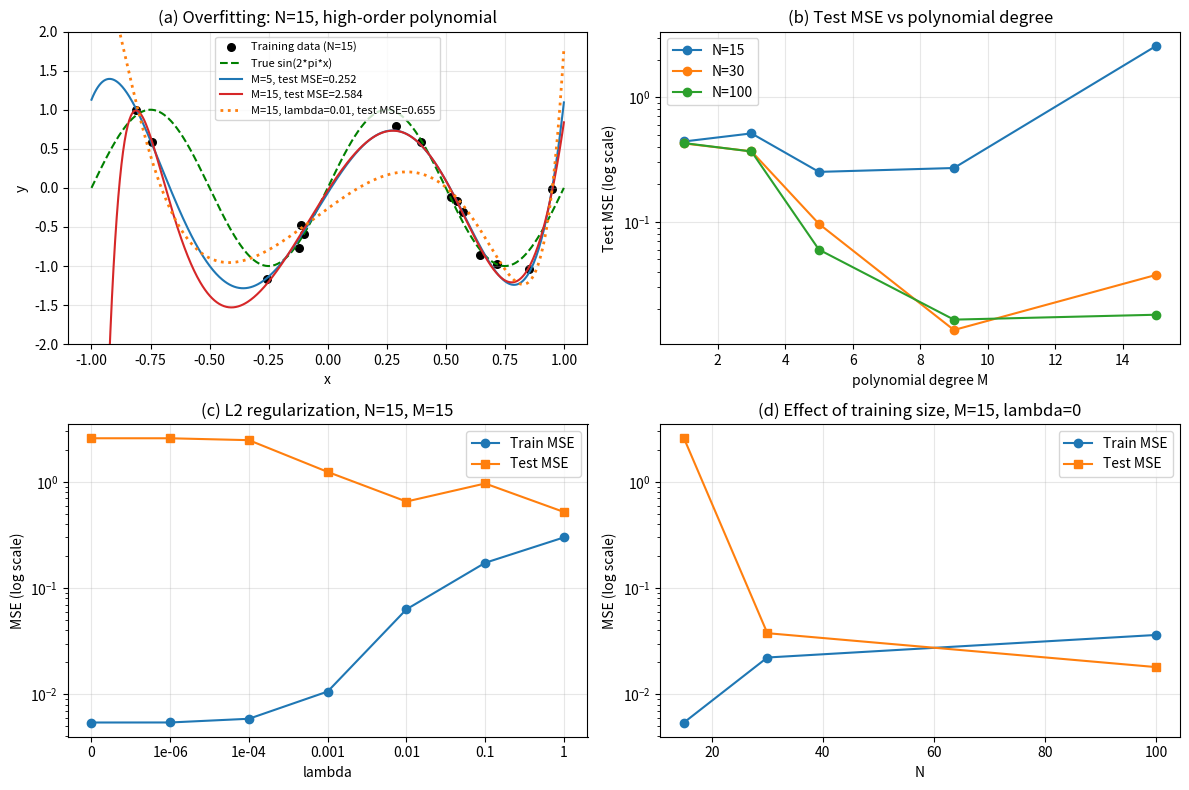

This figure's Python source:
# -*- coding: utf-8 -*-
"""
实验一：多项式拟合正弦函数
内容：
1. 生成带高斯噪声的正弦数据；
2. 用多项式模型拟合；
3. 全批量梯度下降 + L2 正则化；
4. 比较不同阶数、样本量、学习率、正则化系数；
5. 画图并输出指标。
"""
import matplotlib.pyplot as plt
import numpy as np
import matplotlib
matplotlib.use("Agg")

plt.rcParams["axes.unicode_minus"] = False
np.seterr(over="ignore", invalid="ignore")
RNG_SEED = 42


def generate_data(n, noise_std=0.2, seed=RNG_SEED):
    """在 [-1,1] 上生成 y=sin(2*pi*x)+高斯噪声"""
    rng = np.random.default_rng(seed)
    x = rng.uniform(-1.0, 1.0, size=n)
    y = np.sin(2.0 * np.pi * x) + noise_std * rng.normal(size=n)
    return x, y


def polynomial_features(x, degree, mean=None, std=None):
    """
    构造 [1, x, x^2, ..., x^degree]。
    对非截距列做 z-score 标准化。
    训练集调用时 mean/std 为 None，会返回训练集统计量；测试集再传入同一组统计量。
    """
    x = np.asarray(x, dtype=float)
    Phi = np.vander(x, degree + 1, increasing=True)

    if degree >= 1:
        if mean is None:
            mean = Phi[:, 1:].mean(axis=0)
            std = Phi[:, 1:].std(axis=0)
            std = np.where(std < 1e-12, 1.0, std)
        Phi[:, 1:] = (Phi[:, 1:] - mean) / std
    else:
        mean = np.zeros(0)
        std = np.ones(0)
    return Phi, mean, std


def mse(y_true, y_pred):
    return float(np.mean((np.asarray(y_true) - np.asarray(y_pred)) ** 2))


def train_gd(Phi, y, lr=0.1, epochs=60000, l2=0.0, reg_bias=False, tol=1e-12):
    """
    全批量梯度下降最小化:
        J(w) = 1/(2N) * ||Phi w - y||^2 + (lambda/2) * ||w_pen||^2
    其中除截距外都参与 L2 惩罚。
    返回 w 和 loss 历史。
    """
    Phi = np.asarray(Phi, dtype=float)
    y = np.asarray(y, dtype=float).reshape(-1)
    n_samples, n_features = Phi.shape
    w = np.zeros(n_features, dtype=float)
    losses = []

    for epoch in range(epochs):
        y_pred = Phi @ w
        err = y_pred - y
        grad = Phi.T @ err / n_samples

        if l2 > 0.0:
            reg = l2 * w
            if not reg_bias:
                reg[0] = 0.0
            grad = grad + reg

        w = w - lr * grad
        if not np.all(np.isfinite(w)):
            raise FloatingPointError("梯度下降发散，请减小学习率或做特征标准化。")

        new_err = Phi @ w - y
        loss = 0.5 * np.mean(new_err ** 2)
        if l2 > 0.0:
            loss += 0.5 * l2 * np.sum(w[1:] ** 2)
        losses.append(float(loss))
        if epoch > 100 and abs(losses[-1] - losses[-2]) < tol:
            break

    return w, np.asarray(losses)


def fit_eval(x_train, y_train, x_test, y_test, degree, lr=0.1,
             epochs=60000, l2=0.0):
    """返回训练误差、测试误差、模型权重以及测试集预测"""
    Phi_train, mean, std = polynomial_features(x_train, degree)
    Phi_test, _, _ = polynomial_features(x_test, degree, mean=mean, std=std)
    w, losses = train_gd(Phi_train, y_train, lr=lr, epochs=epochs, l2=l2)
    train_mse = mse(y_train, Phi_train @ w)
    test_mse = mse(y_test, Phi_test @ w)
    return {
        "degree": degree, "train_mse": train_mse, "test_mse": test_mse,
        "w": w, "losses": losses, "mean": mean, "std": std,
    }


def main():
    noise_std = 0.2
    x_test = np.linspace(-1.0, 1.0, 600)
    y_test_clean = np.sin(2.0 * np.pi * x_test)

    # 固定同一个较大的数据池，取前 n 个作为不同样本量，保证比较尽量公平
    x_pool, y_pool = generate_data(200, noise_std=noise_std, seed=RNG_SEED)

    degrees = [1, 3, 5, 9, 15]
    sample_sizes = [15, 30, 100]
    base_lr = 0.1
    base_epochs = 60000

    print("=" * 88)
    print("实验1：不同数据量 N 和不同多项式阶数 M （无正则化, lr=%.2f, epochs=%d）" % (base_lr, base_epochs))
    print("=" * 88)
    print(f"{'N':>4s} {'M':>3s} {'训练MSE':>12s} {'测试MSE':>12s} {'||w||':>10s}")
    degree_results = {}
    for n in sample_sizes:
        x_train, y_train = x_pool[:n], y_pool[:n]
        for degree in degrees:
            res = fit_eval(x_train, y_train, x_test, y_test_clean,
                           degree=degree, lr=base_lr, epochs=base_epochs, l2=0.0)
            degree_results[(n, degree)] = res
            print(f"{n:4d} {degree:3d} {res['train_mse']:12.6f} "
                  f"{res['test_mse']:12.6f} {np.linalg.norm(res['w']):10.4f}")

    print("\n" + "=" * 88)
    print("实验2：L2 正则化系数影响（N=15, M=15, lr=%.2f, epochs=%d）" % (base_lr, base_epochs))
    print("=" * 88)
    n_small = 15
    x_train, y_train = x_pool[:n_small], y_pool[:n_small]
    l2_list = [0.0, 1e-6, 1e-4, 1e-3, 1e-2, 1e-1, 1.0]
    print(f"{'lambda':>10s} {'训练MSE':>12s} {'测试MSE':>12s} {'||w||':>10s}")
    l2_results = {}
    for l2 in l2_list:
        res = fit_eval(x_train, y_train, x_test, y_test_clean,
                       degree=15, lr=base_lr, epochs=base_epochs, l2=l2)
        l2_results[l2] = res
        print(f"{l2:10.4g} {res['train_mse']:12.6f} "
              f"{res['test_mse']:12.6f} {np.linalg.norm(res['w']):10.4f}")

    print("\n" + "=" * 88)
    print("实验3：学习率影响（N=30, M=15, 无正则化, epochs=60000）")
    print("=" * 88)
    n_mid = 30
    x_train, y_train = x_pool[:n_mid], y_pool[:n_mid]
    print(f"{'lr':>8s} {'训练MSE':>12s} {'测试MSE':>12s} {'状态':>8s}")
    lr_results = {}
    for lr in [0.005, 0.01, 0.02, 0.05, 0.1, 0.2, 0.5]:
        try:
            res = fit_eval(x_train, y_train, x_test, y_test_clean,
                           degree=15, lr=lr, epochs=60000, l2=0.0)
            lr_results[lr] = res
            print(f"{lr:8.3f} {res['train_mse']:12.6f} {res['test_mse']:12.6f} {'正常':>8s}")
        except FloatingPointError:
            print(f"{lr:8.3f} {'---':>12s} {'---':>12s} {'发散':>8s}")

    # ----------------------------- 绘图 -----------------------------
    fig, axes = plt.subplots(2, 2, figsize=(12, 8))

    # (a) 小样本高阶过拟合曲线
    ax = axes[0, 0]
    ax.scatter(x_pool[:n_small], y_pool[:n_small], s=30, c="k", label="Training data (N=15)")
    ax.plot(x_test, y_test_clean, "g--", linewidth=1.5, label="True sin(2*pi*x)")
    for degree, color in [(5, "tab:blue"), (15, "tab:red")]:
        res = degree_results[(n_small, degree)]
        Phi_test, _, _ = polynomial_features(x_test, degree, mean=res["mean"], std=res["std"])
        ax.plot(x_test, Phi_test @ res["w"], color=color, linewidth=1.5,
                label=f"M={degree}, test MSE={res['test_mse']:.3f}")
    res_reg = l2_results[1e-2]
    Phi_test, _, _ = polynomial_features(x_test, 15, mean=res_reg["mean"], std=res_reg["std"])
    ax.plot(x_test, Phi_test @ res_reg["w"], color="tab:orange", linestyle=":",
            linewidth=2.0, label=f"M=15, lambda=0.01, test MSE={res_reg['test_mse']:.3f}")
    ax.set_ylim(-2.0, 2.0)
    ax.set_title("(a) Overfitting: N=15, high-order polynomial")
    ax.set_xlabel("x")
    ax.set_ylabel("y")
    ax.legend(fontsize=8)
    ax.grid(alpha=0.3)

    # (b) 不同样本量/阶数的测试误差
    ax = axes[0, 1]
    for n in sample_sizes:
        test_errors = [degree_results[(n, d)]["test_mse"] for d in degrees]
        ax.semilogy(degrees, test_errors, "o-", label=f"N={n}")
    ax.set_title("(b) Test MSE vs polynomial degree")
    ax.set_xlabel("polynomial degree M")
    ax.set_ylabel("Test MSE (log scale)")
    ax.legend()
    ax.grid(alpha=0.3)

    # (c) L2 正则化
    ax = axes[1, 0]
    train_errors = [l2_results[l2]["train_mse"] for l2 in l2_list]
    test_errors = [l2_results[l2]["test_mse"] for l2 in l2_list]
    xpos = np.arange(len(l2_list))
    ax.semilogy(xpos, train_errors, "o-", label="Train MSE")
    ax.semilogy(xpos, test_errors, "s-", label="Test MSE")
    ax.set_xticks(xpos)
    ax.set_xticklabels([f"{v:.0e}" if 0 < v < 1e-3 else f"{v:g}" for v in l2_list])
    ax.set_title("(c) L2 regularization, N=15, M=15")
    ax.set_xlabel("lambda")
    ax.set_ylabel("MSE (log scale)")
    ax.legend()
    ax.grid(alpha=0.3)

    # (d) 样本量影响（固定 M=15）
    ax = axes[1, 1]
    train_n = [degree_results[(n, 15)]["train_mse"] for n in sample_sizes]
    test_n = [degree_results[(n, 15)]["test_mse"] for n in sample_sizes]
    ax.semilogy(sample_sizes, train_n, "o-", label="Train MSE")
    ax.semilogy(sample_sizes, test_n, "s-", label="Test MSE")
    ax.set_title("(d) Effect of training size, M=15, lambda=0")
    ax.set_xlabel("N")
    ax.set_ylabel("MSE (log scale)")
    ax.legend()
    ax.grid(alpha=0.3)

    fig.tight_layout()
    fig.savefig("poly_sine_results.png", dpi=150)
    print("\n图已保存: poly_sine_results.png")


if __name__ == "__main__":
    main()
